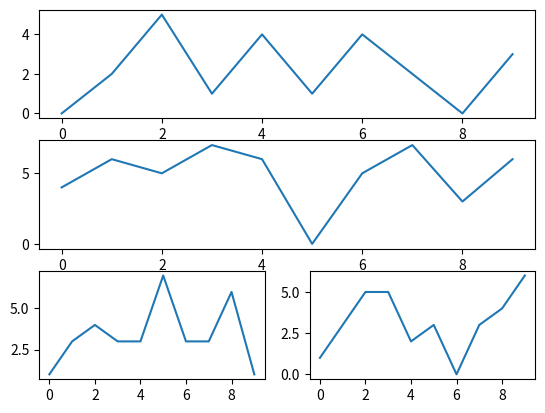

This chart was generated by the following Python code:
import random
import matplotlib.pyplot as plt
fig=plt.figure()

def create_plots():
    xs=[]
    ys=[]

    for i in range(10):
        x=i
        y=random.randrange(8)


        xs.append(x)
        ys.append(y)

        
    return xs, ys

ax1=fig.add_subplot(311)
ax2=fig.add_subplot(312)
ax3=fig.add_subplot(325)
ax4=fig.add_subplot(326)

#unpack variables into x,y
x,y=create_plots()
ax1.plot(x,y)
x,y=create_plots()
ax2.plot(x,y)
x,y=create_plots()
ax3.plot(x,y)
x,y=create_plots()
ax4.plot(x,y)
plt.show()
